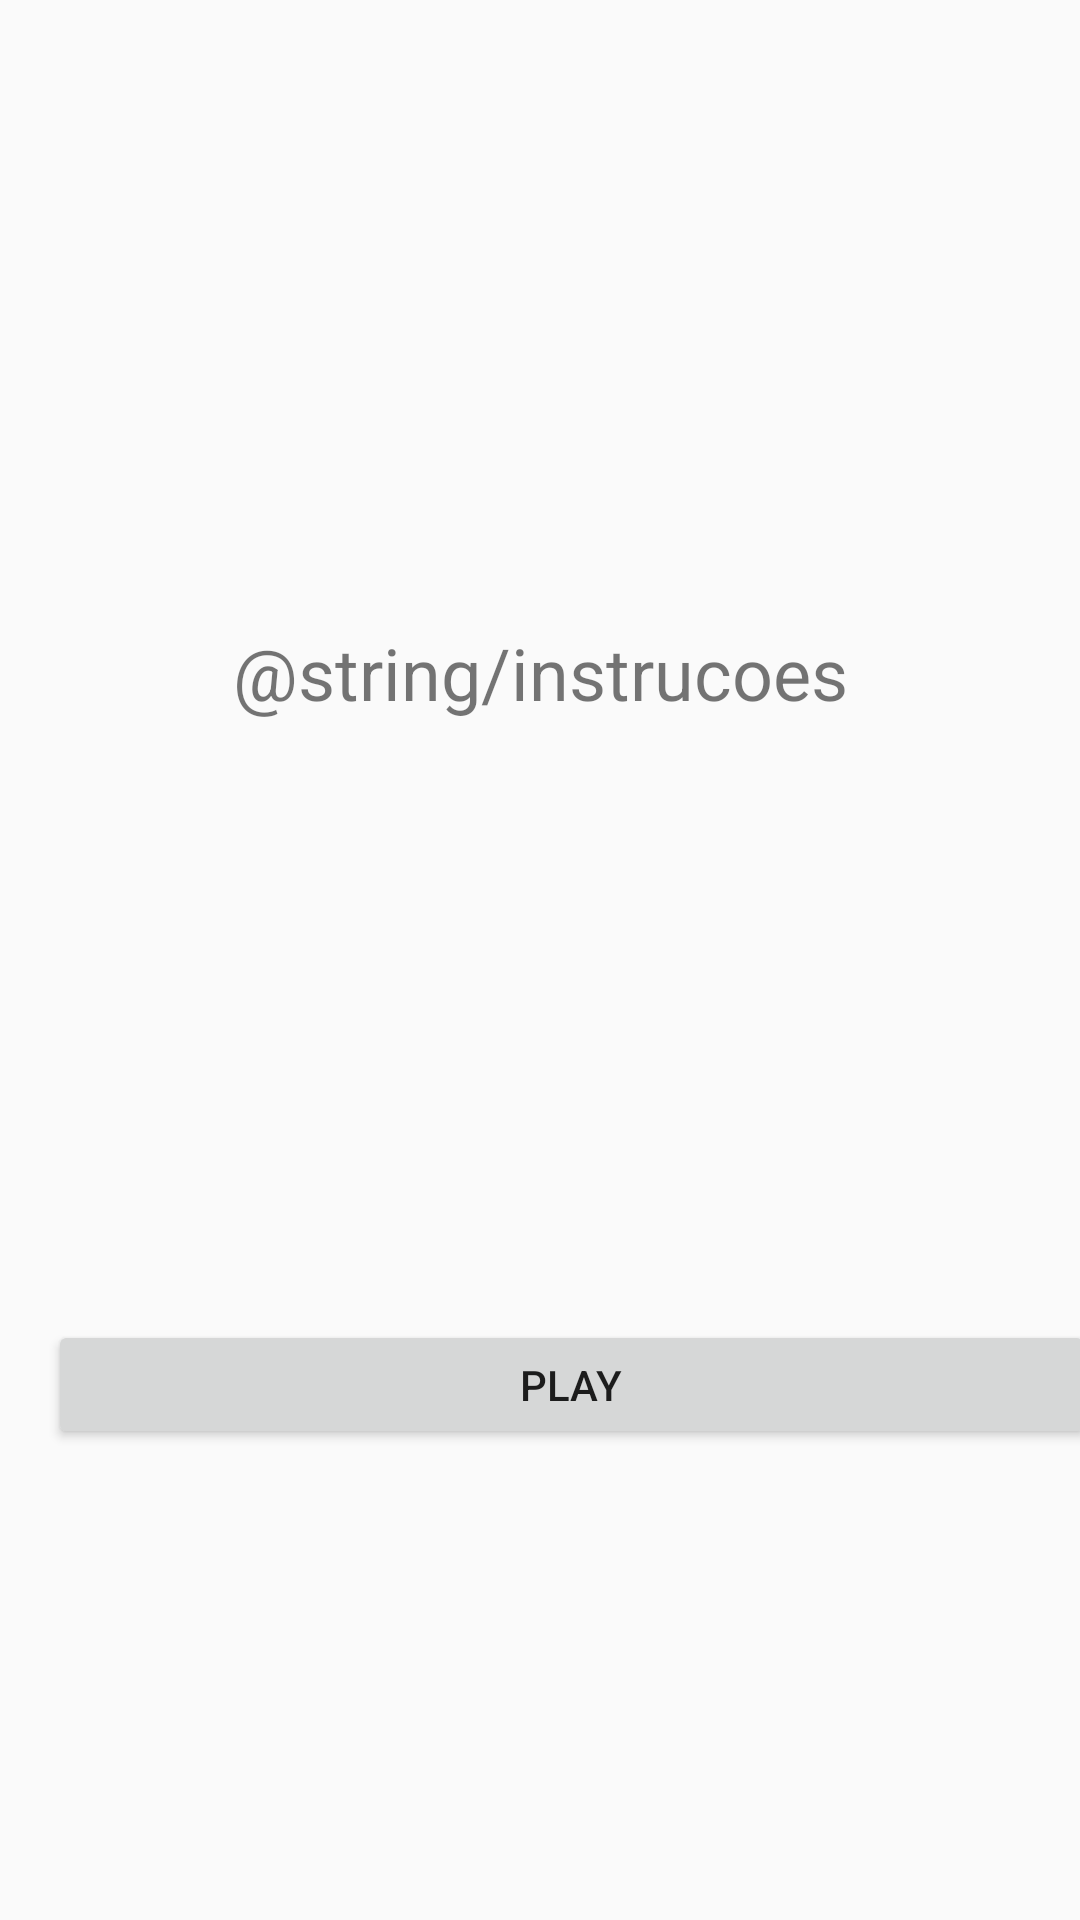

Here is an Android app screen rendered from its layout file. Give the layout XML and the strings, colors and styles it references.
<!-- AndroidManifest.xml: application theme AppTheme -->
<!-- res/layout/activity_instrucoes.xml -->
<?xml version="1.0" encoding="utf-8"?>
<android.support.constraint.ConstraintLayout xmlns:android="http://schemas.android.com/apk/res/android"
    xmlns:app="http://schemas.android.com/apk/res-auto"
    xmlns:tools="http://schemas.android.com/tools"
    android:id="@+id/layoutInstrucoes"
    android:layout_width="match_parent"
    android:layout_height="match_parent"
    tools:context=".InstrucoesActivity">

    <Button
        android:id="@+id/btnPlay2"
        android:layout_width="349dp"
        android:layout_height="43dp"
        android:layout_marginEnd="16dp"
        android:layout_marginStart="16dp"
        android:layout_marginTop="440dp"
        android:text="@string/play"
        app:layout_constraintEnd_toEndOf="parent"
        app:layout_constraintHorizontal_bias="0.0"
        app:layout_constraintStart_toStartOf="parent"
        app:layout_constraintTop_toTopOf="parent" />

    <TextView
        android:id="@+id/textView"
        android:layout_width="352dp"
        android:layout_height="144dp"
        android:layout_marginStart="4dp"
        android:layout_marginTop="208dp"
        android:text="@string/instrucoes"
        android:textAlignment="center"
        android:textSize="24sp"
        app:layout_constraintStart_toStartOf="parent"
        app:layout_constraintTop_toTopOf="parent" />
</android.support.constraint.ConstraintLayout>
<!-- resources referenced by this layout -->
<resources>
  <string name="play">Play</string>
  <style name="AppTheme" parent="Theme.AppCompat.Light.NoActionBar">
          
          <item name="colorPrimary">@color/colorPrimary</item>
          <item name="colorPrimaryDark">@color/background</item>
          <item name="colorAccent">@color/colorAccent</item>
      </style>
  <color name="colorPrimary">#1E90FF</color>
  <color name="background">#87CEEB</color>
  <color name="colorAccent">#FF4081</color>
</resources>
